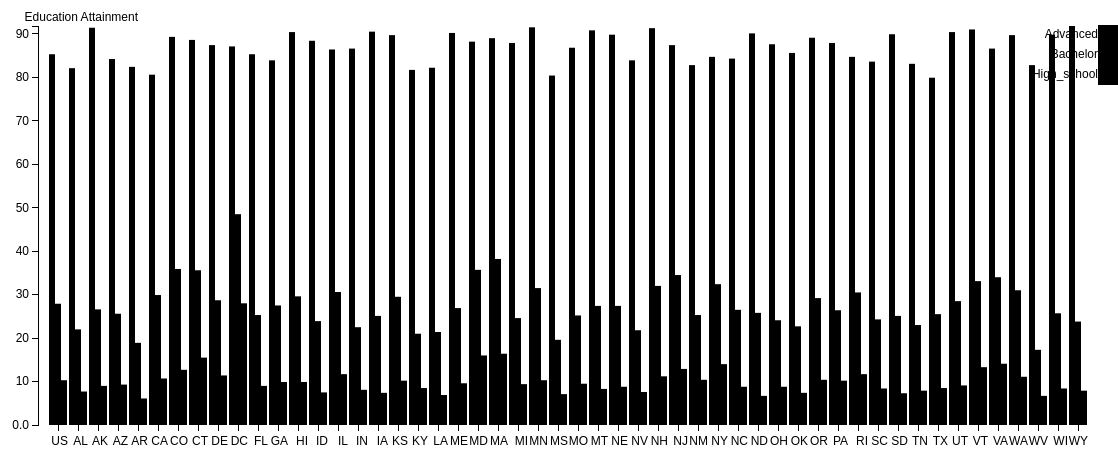
D3 v3 page, settled after 480 driven frames (8 s of simulated time); the page loaded 1 data file(s).



// Source - Heavily inspired  from https://bl.ocks.org/mbostock/3887051

var margin = {top: 40, right: 20, bottom: 30, left: 40},
    width = 1060,
    height = 400;

var x0 = d3.scale.ordinal()
    .rangeRoundBands([0, width], .1);

var x1 = d3.scale.ordinal();

var y = d3.scale.linear()
    .range([height, 01]);

var color = d3.scale.ordinal()
    .range(["31a354", "756bb1", "de2d26"]);

var xAxis = d3.svg.axis()
    .scale(x0)
    .orient("bottom");

var yAxis = d3.svg.axis()
    .scale(y)
    .orient("left")
    .tickFormat(d3.format(".2s"));

var svg = d3.select("div").append("svg")
    .attr("width", width + margin.left + margin.right)
    .attr("height", height + margin.top + margin.bottom)
    .append("g")
    .attr("transform", "translate(" + margin.left + "," + margin.top + ")");



d3.csv("Workbook1.csv", function(error, data) {
  if (error) throw error;

  var attainment = d3.keys(data[0]).filter(function(key) { return key !== "State"; });

  data.forEach(function(d) {
    d.attains = attainment.map(function(name) { return {name: name, value: +d[name]}; });
  });

  x0.domain(data.map(function(d) { return d.State; }));
  x1.domain(attainment).rangeRoundBands([0, x0.rangeBand()]);
  y.domain([0, d3.max(data, function(d) { return d3.max(d.attains, function(d) { return d.value; }); })]);

  svg.append("g")
      .attr("class", "x axis")
      .attr("transform", "translate(0," + height + ")")
      .call(xAxis)
    .selectAll("text")
    .style("text-anchor", "end")
      .attr("y", 20)
      .attr("x", 10)
      .attr("dx", "0em")
      .attr("dy", "0em")
      //.attr("dx", "-.8em")
      //.attr("dy", "-.55em")
      .attr("transform", "rotate(0)" );

  svg.append("g")
      .attr("class", "y axis")
      .call(yAxis)
    .append("text")
      .attr("transform", "rotate(0)")
      .attr("x",100)
      .attr("y", -15)
      .attr("dy", ".91em")
      .style("text-anchor", "end")
      .text("Education Attainment");

  var state = svg.selectAll(".state")
      .data(data)
    .enter().append("g")
      .attr("class", "state")
      .attr("transform", function(d) { return "translate(" + x0(d.State) + ",0)"; });

  state.selectAll("rect")
      .data(function(d) { return d.attains; })
    .enter().append("rect")
      .attr("width", x1.rangeBand())
      .attr("x", function(d) { return x1(d.name); })
      .attr("y", function(d) { return y(d.value); })
      .attr("height", function(d) { return height - y(d.value); })
      .style("fill", function(d) { return color(d.name); });

  var legend = svg.selectAll(".legend")
      .data(attainment.slice().reverse())
    .enter().append("g")
      .attr("class", "legend")
      .attr("transform", function(d, i) { return "translate(0," + i * 20 + ")"; });

  legend.append("rect")
      .attr("x", width)
      .attr("width", 20)
      .attr("height", 20)
      .style("fill", color);

  legend.append("text")
      .attr("x", width+0)
      .attr("y", 9)
      .attr("dy", ".35em")
      .style("text-anchor", "end")
      .text(function(d) { return d; });

});



### data: Workbook1.csv
State, High_school, Bachelor, Advanced
US, 85.3, 27.9, 10.3
AL, 82.1, 22, 7.7
AK, 91.4, 26.6, 9
AZ, 84.2, 25.6, 9.3
AR, 82.4, 18.9, 6.1
CA, 80.6, 29.9, 10.7
CO, 89.3, 35.9, 12.7
CT, 88.6, 35.6, 15.5
DE, 87.4, 28.7, 11.4
DC, 87.1, 48.5, 28
FL, 85.3, 25.3, 9
GA, 83.9, 27.5, 9.9
HI, 90.4, 29.6, 9.9
ID, 88.4, 23.9, 7.5
IL, 86.4, 30.6, 11.7
IN, 86.6, 22.5, 8.1
IA, 90.5, 25.1, 7.4
KS, 89.7, 29.5, 10.2
KY, 81.7, 21, 8.5
LA, 82.2, 21.4, 6.9
ME, 90.2, 26.9, 9.6
MD, 88.2, 35.7, 16
MA, 89, 38.2, 16.4
MI, 87.9, 24.6, 9.4
MN, 91.5, 31.5, 10.3
MS, 80.4, 19.6, 7.1
MO, 86.8, 25.2, 9.5
MT, 90.8, 27.4, 8.3
NE, 89.8, 27.4, 8.8
NV, 83.9, 21.8, 7.6
NH, 91.3, 32, 11.2
NJ, 87.4, 34.5, 12.9
NM, 82.8, 25.3, 10.4
NY, 84.7, 32.4, 14
NC, 84.3, 26.5, 8.8
ND, 90.1, 25.8, 6.7
OH, 87.6, 24.1, 8.8
OK, 85.6, 22.7, 7.4
OR, 89.1, 29.2, 10.4
PA, 87.9, 26.4, 10.2
RI, 84.7, 30.5, 11.7
SC, 83.6, 24.3, 8.4
SD, 89.9, 25.1, 7.3
TN, 83.1, 23, 7.9
TX, 79.9, 25.5, 8.5
UT, 90.4, 28.5, 9.1
VT, 91, 33.1, 13.3
VA, 86.6, 34, 14.1
WA, 89.7, 31, 11.1
WV, 82.8, 17.3, 6.7
WI, 89.8, 25.7, 8.4
WY, 91.8, 23.8, 7.9